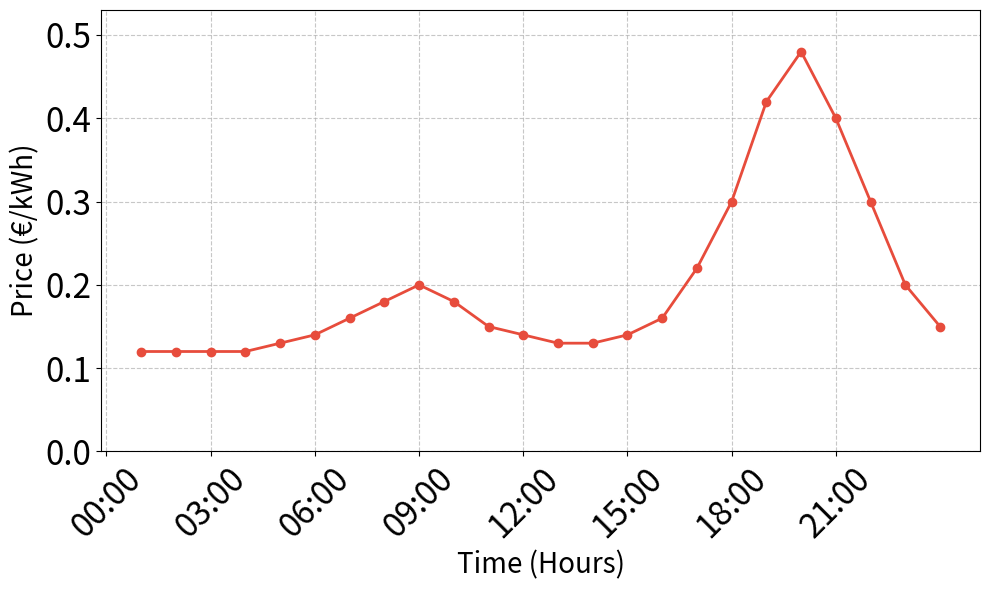

Reproduce this figure in Python.
import matplotlib.pyplot as plt

# 1. Time Discretization (Hours 1 to 24)
time_steps = list(range(1, 25))

# 2. Electricity Prices
P_C_values = [
    0.12, 0.12, 0.12, 0.12,
    0.13, 0.14, 0.16, 0.18,
    0.20, 0.18, 0.15, 0.14,
    0.13, 0.13, 0.14, 0.16,
    0.22, 0.30, 0.42, 0.48,
    0.40, 0.30, 0.20, 0.15
]

# 3. Setup the Figure
plt.figure(figsize=(10, 6))


plt.plot(time_steps, P_C_values, marker='o', color='#e74c3c', linewidth=2)

# 4. Formatting labels and titles
plt.xlabel('Time (Hours)', fontsize=20,)
plt.ylabel('Price (€/kWh)', fontsize=20)

# Set X-axis to show every single hour clearly
plt.xticks(range(0, 24, 3), [f"{h:02d}:00" for h in range(0, 24, 3)], rotation=45, fontsize=24)
plt.yticks(fontsize=24)

# Start Y-axis at 0 so the visual scale isn't distorted
plt.ylim(bottom=0, top=max(P_C_values) + 0.05) 
plt.grid(True, linestyle='--', alpha=0.7)

# Adjust layout to prevent clipping
plt.tight_layout()

# 5. Save the graph with the exact requested name
filename = 'Electricity Price Graph_May 8, 2019.png'
plt.savefig(filename, dpi=300, bbox_inches='tight')

print(f"Graph successfully saved as: {filename}")

# Optional: Show the plot on your screen
plt.show()
